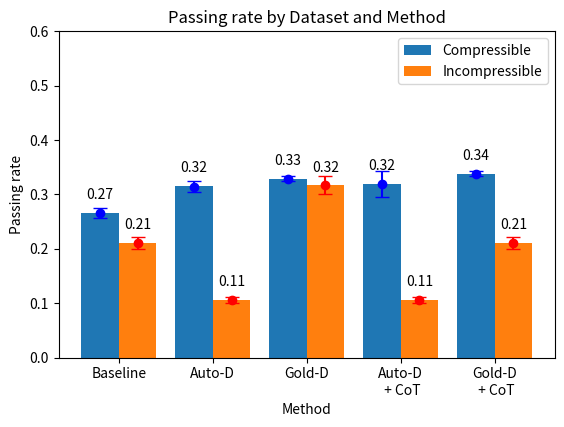

Python code for this plot:
import matplotlib.pyplot as plt
import numpy as np

# 数据集精度
dataset1_accuracy = [0.2658, 0.31505, 0.32855, 0.31915, 0.3382]
dataset2_accuracy = [0.2111, 0.10555, 0.31665, 0.10555, 0.2111]

# 柱状图参数设置
bar_width = 0.4
index = np.arange(5)  # 柱状图的索引位置

# 绘制柱状图
plt.bar(index, dataset1_accuracy, bar_width, label='Compressible')
plt.bar(index + bar_width, dataset2_accuracy, bar_width, label='Incompressible')

# 在每个柱子上标记具体的精度值
for i, v in enumerate(dataset1_accuracy):
    plt.text(i, v+0.02, "{:.2f}".format(v), ha='center', va='bottom')
for i, v in enumerate(dataset2_accuracy):
    plt.text(i + bar_width, v+0.02, "{:.2f}".format(v), ha='center', va='bottom')

# 第1个数据集的y坐标和上下误差范围
y1 = [0.2658, 0.3142, 0.3285, 0.3192, 0.3382]
y1_err = [0.0087, 0.0094, 0.0047, 0.0240, 0.0049]

# 第2个数据集的y坐标和上下误差范围
y2 = [0.2111, 0.1056, 0.3167, 0.1056, 0.2111]
y2_err = [0.0111, 0.0056, 0.0166, 0.0056, 0.0111]

# 绘制误差线图表，并指定颜色
plt.errorbar(index, y1, yerr=y1_err, fmt='o', capsize=5, color='b')
plt.errorbar(index + bar_width, y2, yerr=y2_err, fmt='o', capsize=5, color='r')

# 设置图表标题和标签
plt.title('Passing rate by Dataset and Method')
plt.xlabel('Method')
plt.ylabel('Passing rate')
plt.xticks(index + bar_width / 2, ['Baseline', 'Auto-D', 'Gold-D', 'Auto-D\n + CoT', 'Gold-D\n + CoT'])

# 调整图表布局，将下方空白区域调大
plt.subplots_adjust(bottom=0.2)

# 调整图例位置
plt.legend(loc='upper right')

# 设置y轴的取值范围
plt.ylim(0, 0.6)  # 设置y轴的最大值为0.5

# 保存图表为PNG格式
plt.savefig('bar_chart_err.png', dpi=300, bbox_inches='tight')

plt.show()
